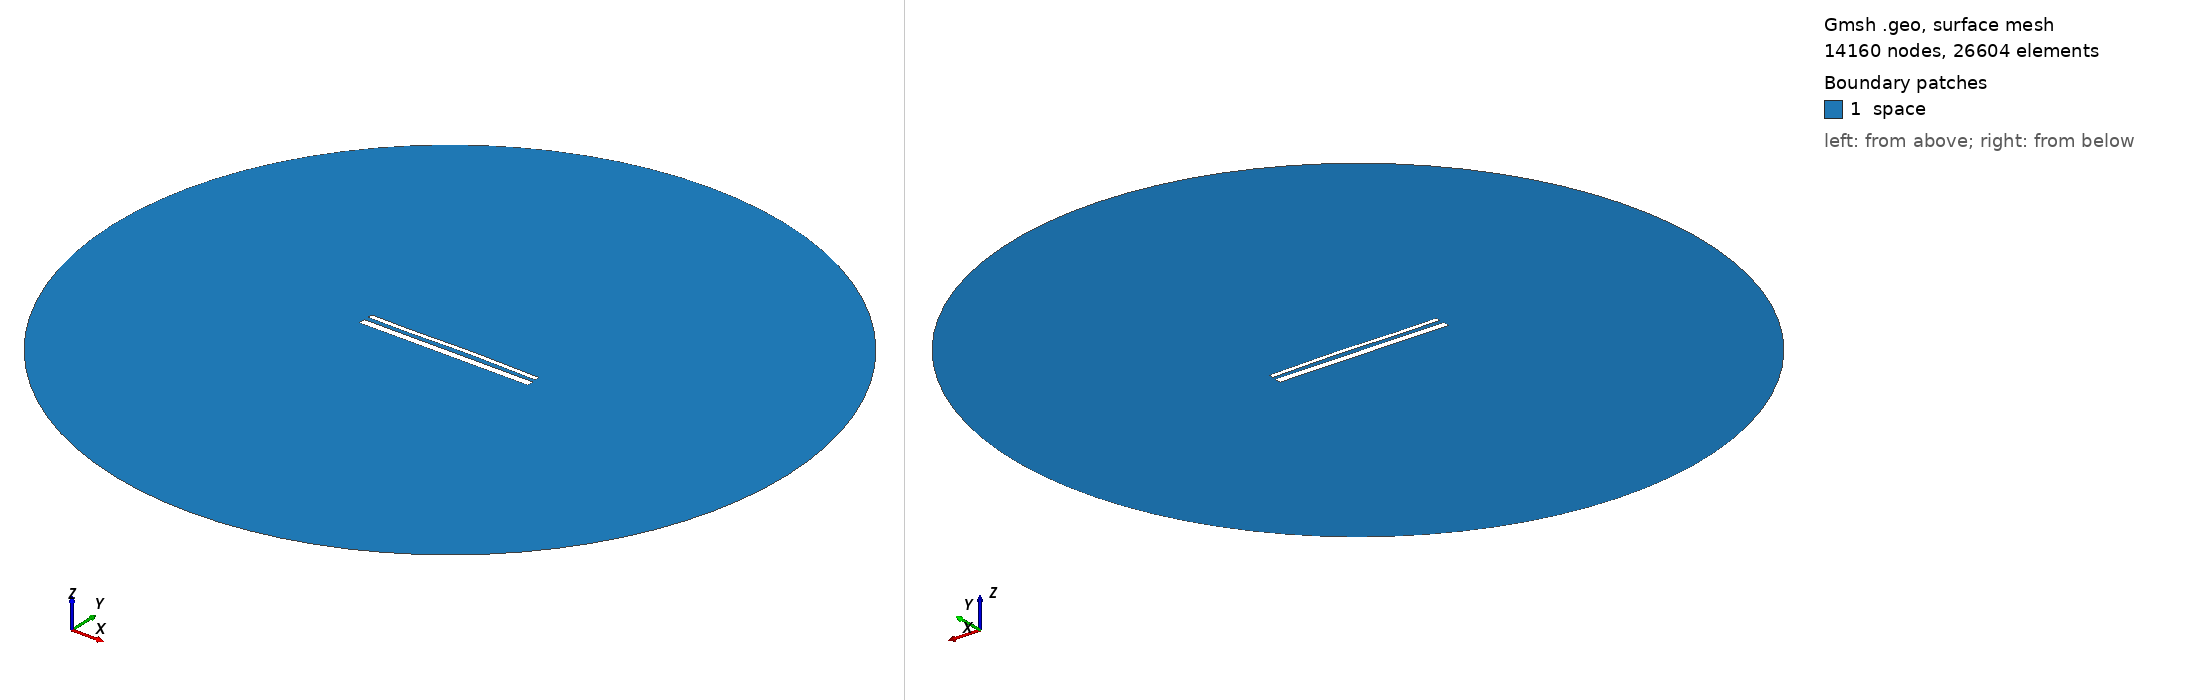

Gmsh geometry script, surface-meshed: 14160 nodes, 26604 surface elements. Boundary patches (legend numbers): 1 space. Left view from above one corner, right view from below the opposite corner. Legend entries are the model's physical surfaces. The drawing asked Gmsh for element sizes between 1% and 20% of the model's largest extent; the script's own settings can give other sizes.

=== 15227.geo (drawn) ===
//---------------------------------------
// Geometry kernel
//---------------------------------------

SetFactory("OpenCASCADE");



//---------------------------------------
// Parameters of the geometry
//---------------------------------------

// Overetch of the upper plate
overetch = 0.5;

// Distance between the plates
distance = 2.5;

// Discretization over the x axis (for the deformation)
nx = 50; 

// Length of the plate
L = 100 - overetch; 

// Number of modes
n = 4; 

// 1st mode coefficient
coeff(1) = -0.075;
beta(1) = 0.596864 * 3.1415926535 / L;

// 2nd mode coefficient
coeff(2) = 0.15;
beta(2) = 1.49418 * 3.1415926535 / L;

// 3rd mode coefficient
coeff(3) = -0.15;
beta(3) = 2.50025 * 3.1415926535 / L;

// 4th mode coefficient
coeff(4) = -0.075;
beta(4) = 3.49999 * 3.1415926535 / L;



//---------------------------------------
// Upper plate (deformed rectangle)
//---------------------------------------

// Coordiantes of the upper plate
xmin = -50;
xmax = 50 - overetch;

// Height of the upper plate
yheight = 4 - 2 * overetch;

// Indexes of the points
UpperID[] = {};
LowerID[] = {};
LeftID[] = {};
RightID[] = {};

// Point index
p = 1;

// Horizontal edges
For i In {1:nx}
    x = xmin + (i-1)*(xmax - xmin)/(nx-1);

    y_bottom = distance / 2 + overetch;
    For j In {1:n}
        C = (Cosh(beta(j)*L) + Cos(beta(j)*L)) / (Sinh(beta(j)*L) + Sin(beta(j)*L));
        y_bottom  = y_bottom + coeff(j) * (Cosh(beta(j)*(x+50)) - Cos(beta(j)*(x+50)) - C * (Sinh(beta(j)*(x+50)) - Sin(beta(j)*(x+50))));
    EndFor

    y_top = y_bottom + yheight;

    Point(p) = {x, y_top, 0, 1.0};
    UpperID[i] = p;
    p = p + 1;

    Point(p) = {x, y_bottom, 0, 1.0};
    LowerID[i] = p;
    p = p + 1;
EndFor

// Create point lists
UpperPts[] = {}; LowerPts[] = {};
For i In {1:nx}
  UpperPts[] += {UpperID[i]};
  LowerPts[] += {LowerID[i]};
EndFor

// Build splines
Spline(1) = {UpperPts[]};
Spline(2) = {LowerPts[]};
Line(3) = {LowerPts[nx-1], UpperPts[nx-1]};
Line(4) = {LowerPts[0], UpperPts[0]};

// Build the plane surface
Curve Loop(1) = {2, 3, -1, -4};
Plane Surface(1) = {1};



//---------------------------------------
// Lower plate (rectangle)
//---------------------------------------

// Vertices
Point(1001) = {-50, -1, 0, 1.0};
Point(1002) = { 50, -1, 0, 1.0};
Point(1003) = { 50,  -5, 0, 1.0};
Point(1004) = {-50,  -5, 0, 1.0};

// Edges
Line(5) = {1001, 1002};
Line(6) = {1002, 1003};
Line(7) = {1003, 1004};
Line(8) = {1004, 1001};

// Plane surface
Line Loop(2) = {5, 6, 7, 8};
Plane Surface(2) = {2}; 



//---------------------------------------
// Outer (fictious) boundary
//---------------------------------------

// Points
Point(1005) = {0, 0, 0};       // Center
Point(1006) = {200, 0, 0};     // Start point
Point(1007) = {0, 200, 0};     // 90 degrees
Point(1008) = {-200, 0, 0};    // 180 degrees
Point(1009) = {0, -200, 0};    // 270 degrees

// Circle arcs (each needs start, center, end)
Circle(9) = {1006, 1005, 1007};
Circle(10) = {1007, 1005, 1008};
Circle(11) = {1008, 1005, 1009};
Circle(12) = {1009, 1005, 1006};

// Plane surface for the entire domain
Curve Loop(3) = {9, 10, 11, 12};
Surface(3) = {3};

// Subtract the plates from the whole domain to obtain the actual domain where we want to solve the equations
BooleanDifference{ Surface{3}; Delete; }{ Surface{1}; Surface{2}; Delete; }




//---------------------------------------
// Transfinite Lines/Curves
//---------------------------------------

// Set the number of points on the boundaries
r = 7;

// Plates
Transfinite Curve {1, 2} = 50*r Using Progression 1;
Transfinite Curve {3, 4} = 2*r Using Progression 1;
Transfinite Line {5, 7} = 50*r Using Progression 1;
Transfinite Line {6, 8} = 2*r Using Progression 1;

// Outer boundary
Transfinite Line {9, 10, 11, 12} = 20 Using Progression 1;



//---------------------------------------
// Physical groups
//---------------------------------------                

// Physical curves (boundaries)
Physical Line("force_segment", 10) = {2};
Physical Line("upper_plate", 11) = {1, 3, 4};
Physical Line("lower_plate", 12) = {5, 6, 7, 8};
Physical Line("boundary", 20) = {9, 10, 11, 12};

// Physical Surfaces
Physical Surface("space", 30) = {3};



//---------------------------------------
// 6. Generate the Mesh
//---------------------------------------

// 2D mesh generation
Mesh 2;
